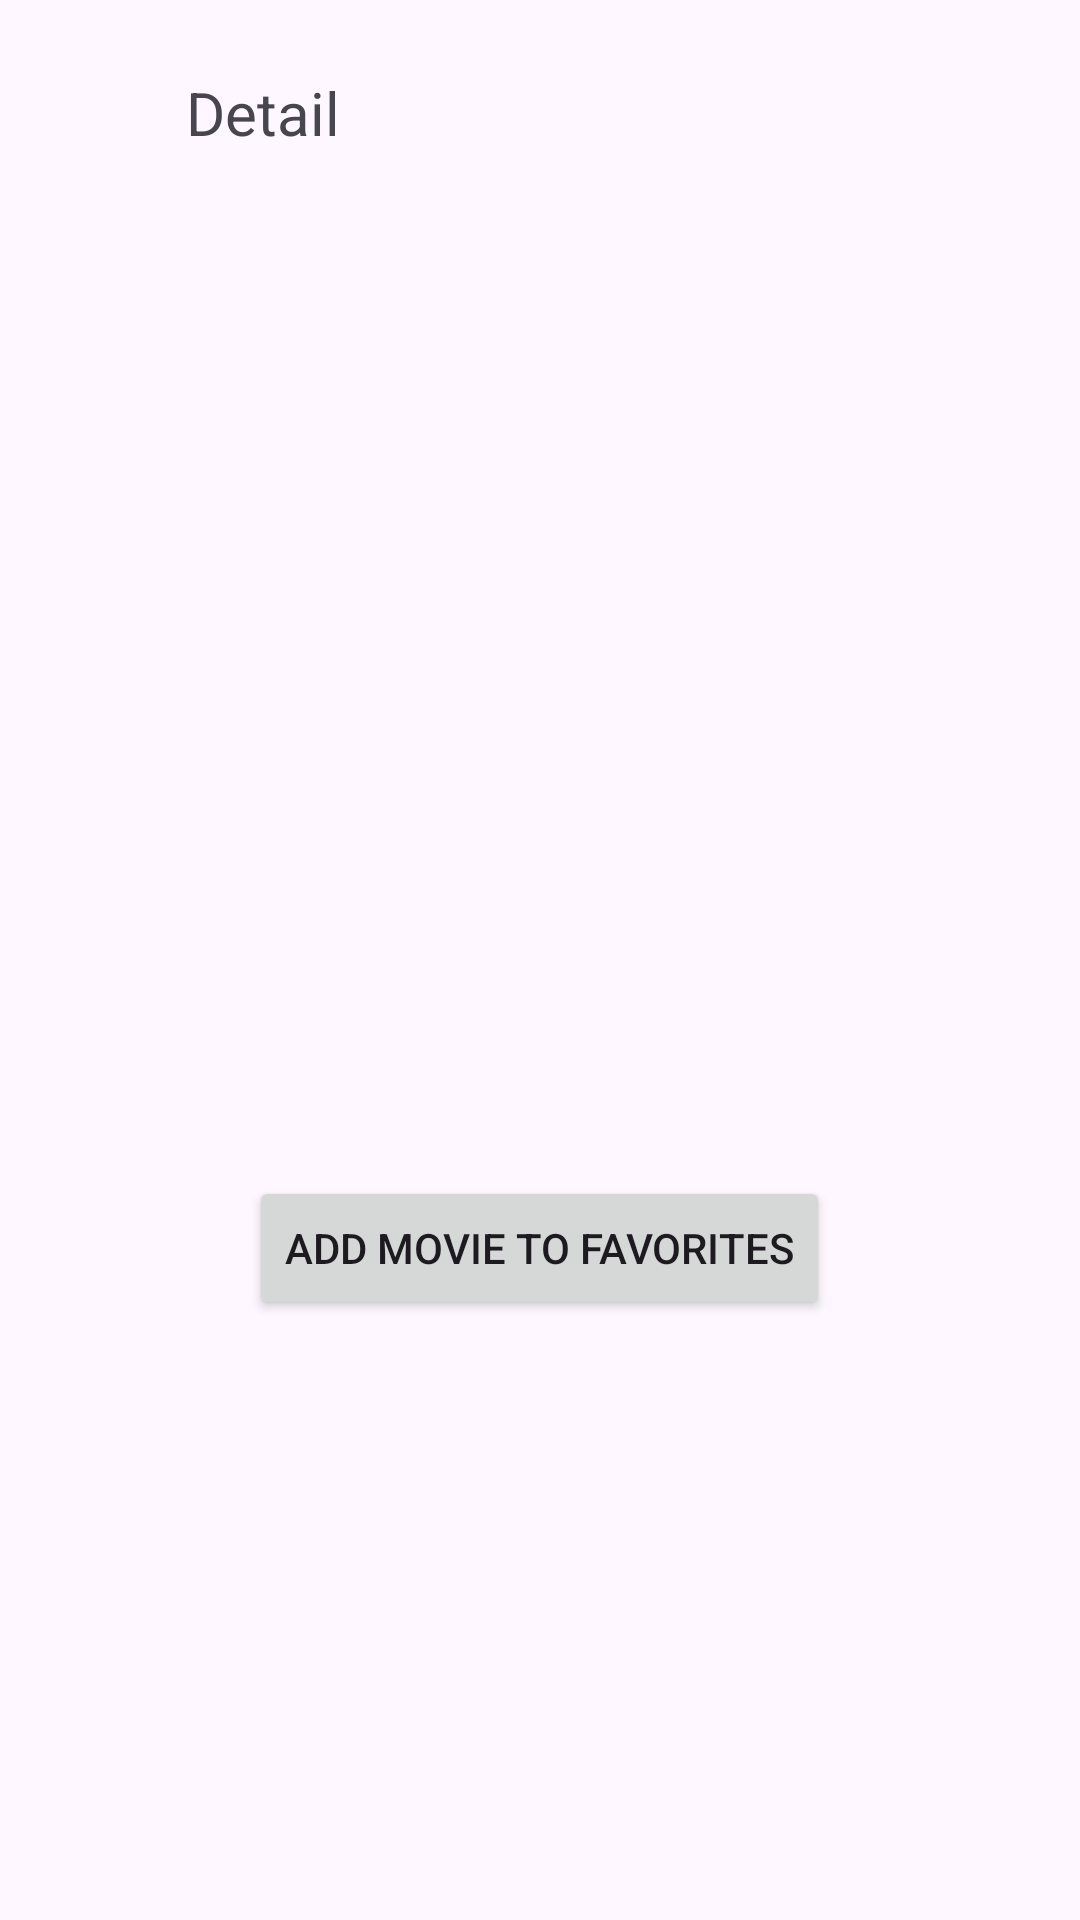

Produce the Android XML layout that renders to this screen, including the resource entries it uses.
<!-- AndroidManifest.xml: application theme Theme.Onelabproject -->
<!-- res/layout/fragment_detail.xml -->
<?xml version="1.0" encoding="utf-8"?>
<RelativeLayout xmlns:android="http://schemas.android.com/apk/res/android"
    xmlns:tools="http://schemas.android.com/tools"
    android:layout_width="match_parent"
    android:layout_height="match_parent"
    android:padding="24dp">

    <ImageView
        android:id="@+id/backImageView"
        android:layout_width="30dp"
        android:layout_height="30dp"
        android:src="@drawable/ic_arrow_back" />

    <TextView
        android:layout_width="wrap_content"
        android:layout_height="wrap_content"
        android:layout_toEndOf="@id/backImageView"
        android:layout_alignTop="@id/backImageView"
        android:layout_alignBottom="@id/backImageView"
        android:layout_marginStart="8dp"
        android:text="Detail"
        android:textSize="20sp" />

    <ImageView
        android:id="@+id/moviePosterImageView"
        android:layout_width="match_parent"
        android:layout_height="240dp"
        android:layout_below="@id/backImageView"
        android:layout_centerHorizontal="true"
        android:layout_marginTop="12dp" />

    <LinearLayout
        android:id="@+id/titleContainer"
        android:layout_width="match_parent"
        android:layout_height="wrap_content"
        android:layout_below="@id/moviePosterImageView"
        android:orientation="horizontal">

        <TextView
            android:id="@+id/titleTextView"
            android:layout_width="wrap_content"
            android:layout_height="wrap_content"
            android:layout_weight="8"
            android:layout_marginStart="16dp"
            android:layout_marginTop="16dp"
            android:layout_marginEnd="16dp"
            android:layout_marginBottom="16dp"
            tools:text="Avatar" />

        <TextView
            android:id="@+id/ratingTextView"
            android:layout_width="wrap_content"
            android:layout_height="wrap_content"
            android:layout_weight="1"
            android:textAlignment="center"
            android:layout_marginTop="16dp"
            android:layout_marginEnd="16dp"
            tools:text="8.0" />

    </LinearLayout>

    <TextView
        android:id="@+id/detailsTextView"
        android:layout_width="match_parent"
        android:layout_height="wrap_content"
        android:layout_below="@id/titleContainer"
        android:layout_marginTop="8dp"
        android:layout_marginHorizontal="16dp" />

    <Button
        android:id="@+id/addMovieButton"
        android:layout_width="wrap_content"
        android:layout_height="wrap_content"
        android:layout_below="@id/detailsTextView"
        android:layout_marginTop="8dp"
        android:layout_centerHorizontal="true"
        android:text="Add movie to Favorites" />

</RelativeLayout>
<!-- resources referenced by this layout -->
<resources>
  <style name="Theme.Onelabproject" parent="Base.Theme.Onelabproject" />
  <style name="Base.Theme.Onelabproject" parent="Theme.Material3.DayNight.NoActionBar">
      </style>
</resources>
